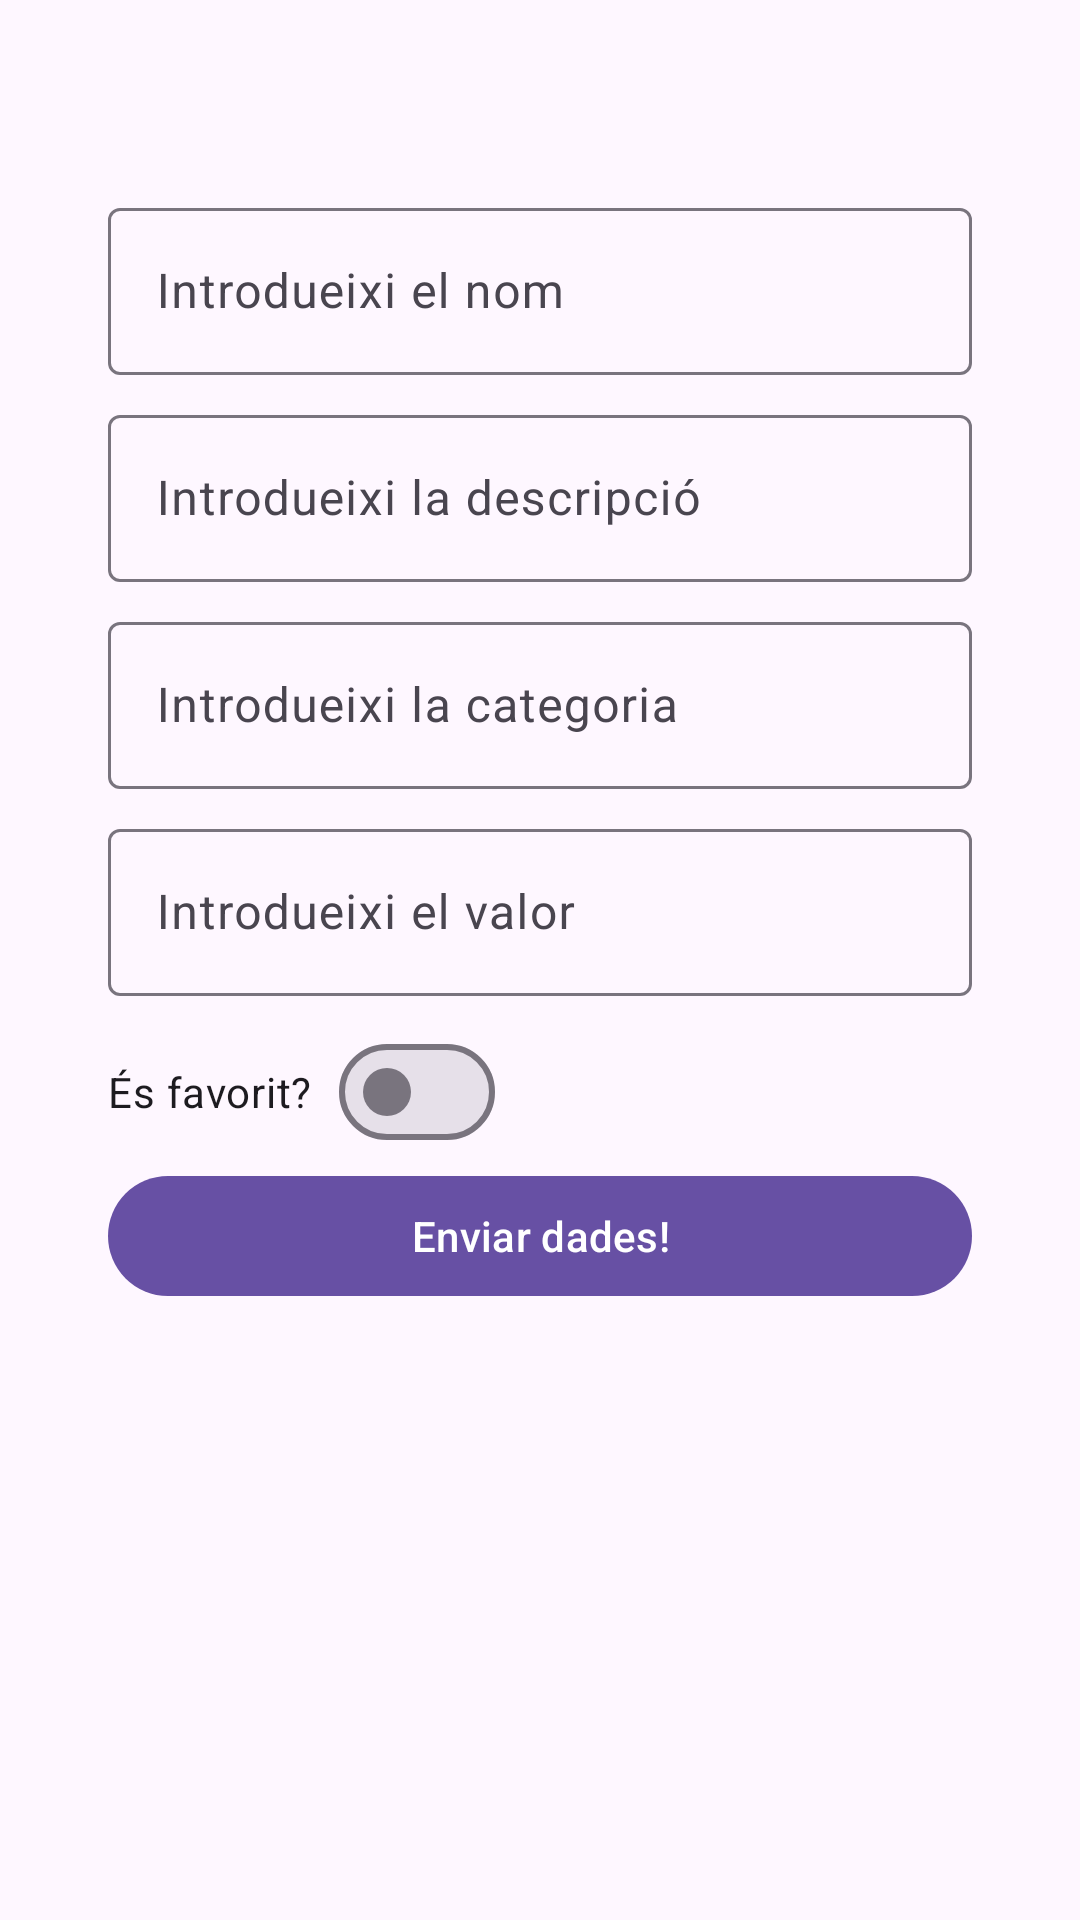

Here is an Android app screen rendered from its layout file. Give the layout XML and the strings, colors and styles it references.
<!-- AndroidManifest.xml: application theme Theme.AndroidPobProFinal2 -->
<!-- res/layout/fragment_third.xml -->
<?xml version="1.0" encoding="utf-8"?>
<androidx.constraintlayout.widget.ConstraintLayout xmlns:android="http://schemas.android.com/apk/res/android"
    android:layout_width="match_parent"
    android:layout_height="match_parent"
    xmlns:app="http://schemas.android.com/apk/res-auto">

    <androidx.constraintlayout.widget.Guideline
        android:layout_width="wrap_content"
        android:layout_height="wrap_content"
        android:orientation="vertical"
        app:layout_constraintGuide_percent="0.1"
        android:id="@+id/vertical10"/>
    <androidx.constraintlayout.widget.Guideline
        android:layout_width="wrap_content"
        android:layout_height="wrap_content"
        android:orientation="vertical"
        app:layout_constraintGuide_percent="0.9"
        android:id="@+id/vertical90"/>
    <androidx.constraintlayout.widget.Guideline
        android:layout_width="wrap_content"
        android:layout_height="wrap_content"
        android:orientation="horizontal"
        app:layout_constraintGuide_percent="0.1"
        android:id="@+id/horitzontal10"/>
    <androidx.constraintlayout.widget.Guideline
        android:layout_width="wrap_content"
        android:layout_height="wrap_content"
        android:orientation="horizontal"
        app:layout_constraintGuide_percent="0.9"
        android:id="@+id/horitzontal90"/>

    <com.google.android.material.textfield.TextInputLayout
        android:layout_width="0dp"
        android:layout_height="wrap_content"
        app:layout_constraintTop_toTopOf="@id/horitzontal10"
        app:layout_constraintStart_toStartOf="@id/vertical10"
        app:layout_constraintEnd_toEndOf="@id/vertical90"
        android:hint="Introdueixi el nom"
        android:id="@+id/tilNom">

        <com.google.android.material.textfield.TextInputEditText
            android:layout_width="match_parent"
            android:layout_height="wrap_content"
            android:inputType="text"/>
    </com.google.android.material.textfield.TextInputLayout>
    <com.google.android.material.textfield.TextInputLayout
        android:layout_width="0dp"
        android:layout_height="wrap_content"
        app:layout_constraintTop_toBottomOf="@id/tilNom"
        android:layout_marginTop="8dp"
        app:layout_constraintStart_toStartOf="@id/vertical10"
        app:layout_constraintEnd_toEndOf="@id/vertical90"
        android:hint="Introdueixi la descripció"
        android:id="@+id/tilDescripcio">

        <com.google.android.material.textfield.TextInputEditText
            android:layout_width="match_parent"
            android:layout_height="wrap_content"
            android:inputType="text"/>
    </com.google.android.material.textfield.TextInputLayout>

    <com.google.android.material.textfield.TextInputLayout
        android:layout_width="0dp"
        android:layout_height="wrap_content"
        app:layout_constraintTop_toBottomOf="@id/tilDescripcio"
        android:layout_marginTop="8dp"
        app:layout_constraintStart_toStartOf="@id/vertical10"
        app:layout_constraintEnd_toEndOf="@id/vertical90"
        android:hint="Introdueixi la categoria"
        android:id="@+id/tilCategoria">

        <com.google.android.material.textfield.TextInputEditText
            android:layout_width="match_parent"
            android:layout_height="wrap_content"
            android:inputType="text"/>
    </com.google.android.material.textfield.TextInputLayout>

    <com.google.android.material.textfield.TextInputLayout
        android:layout_width="0dp"
        android:layout_height="wrap_content"
        app:layout_constraintTop_toBottomOf="@id/tilCategoria"
        android:layout_marginTop="8dp"
        app:layout_constraintStart_toStartOf="@id/vertical10"
        app:layout_constraintEnd_toEndOf="@id/vertical90"
        android:hint="Introdueixi el valor"
        android:id="@+id/tilValor">

        <com.google.android.material.textfield.TextInputEditText
            android:layout_width="match_parent"
            android:layout_height="wrap_content"
            android:inputType="text"/>
    </com.google.android.material.textfield.TextInputLayout>

    <com.google.android.material.materialswitch.MaterialSwitch
        android:layout_width="wrap_content"
        android:layout_height="wrap_content"
        app:layout_constraintTop_toBottomOf="@id/tilValor"
        android:layout_marginTop="8dp"
        app:layout_constraintStart_toStartOf="@id/vertical10"
        app:switchPadding="9dp"
        android:text="És favorit?"
        android:id="@+id/switchFav"/>
    <com.google.android.material.button.MaterialButton
        android:layout_width="0dp"
        android:layout_height="wrap_content"
        app:layout_constraintStart_toStartOf="@id/vertical10"
        app:layout_constraintEnd_toEndOf="@id/vertical90"
        app:layout_constraintTop_toBottomOf="@id/switchFav"
        android:text="Enviar dades!"
        android:id="@+id/btnSend"/>

    <include
        layout="@layout/loading"
        android:id="@+id/loading"
        android:visibility="gone"/>
</androidx.constraintlayout.widget.ConstraintLayout>
<!-- res/layout/loading.xml (included above) -->
<?xml version="1.0" encoding="utf-8"?>
<androidx.constraintlayout.widget.ConstraintLayout xmlns:android="http://schemas.android.com/apk/res/android"
    android:layout_width="match_parent"
    android:layout_height="match_parent"
    xmlns:app="http://schemas.android.com/apk/res-auto">

    <View
        android:layout_width="match_parent"
        android:layout_height="match_parent"
        android:id="@+id/backGround"
        android:background="@color/grey_alpha"/>

    <ProgressBar
        android:layout_width="wrap_content"
        android:layout_height="wrap_content"
        android:indeterminate="true"
        app:layout_constraintTop_toTopOf="parent"
        app:layout_constraintBottom_toBottomOf="parent"
        app:layout_constraintStart_toStartOf="parent"
        app:layout_constraintEnd_toEndOf="parent"/>

</androidx.constraintlayout.widget.ConstraintLayout>
<!-- resources referenced by this layout -->
<resources>
  <color name="grey_alpha">#7E767676</color>
  <style name="Theme.AndroidPobProFinal2" parent="Base.Theme.AndroidPobProFinal2" />
  <style name="Base.Theme.AndroidPobProFinal2" parent="Theme.Material3.DayNight.NoActionBar">
          
          
      </style>
</resources>
